Run: headless pygame with SDL's dummy video driver; simulated clock (each Clock.tick advances the game by its frame time, no real sleeping); random seed 0; keys injected as events and as key.get_pressed() state; mouse plan: one left click at the window centre at the start of phase 2, then a move to the lower-right quarter at the start of phase 3.
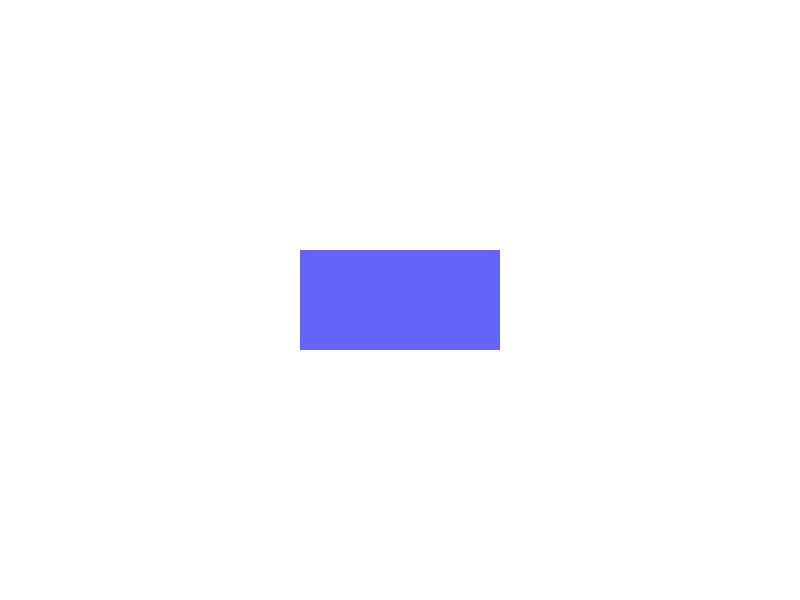
Frame 1 of 4 · flips 1–60 · no input
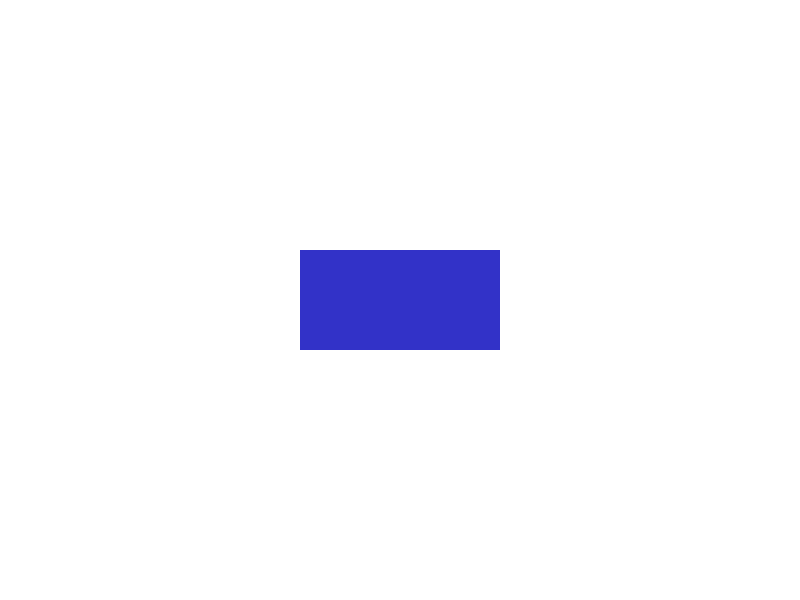
Frame 2 of 4 · flips 61–180 · clicked the window centre · tapped SPACE, RETURN · held RIGHT (→), D
Frame 3 of 4 · flips 181–300 · moved the mouse to the lower-right quarter · held DOWN (↓), S · screen same as frame 1, image omitted
Frame 4 of 4 · flips 301–420 · held LEFT (←), A, UP (↑), W · screen unchanged from frame 3, image omitted

The pygame program that drew these frames:

import pygame
import sys

# Initialize Pygame
pygame.init()

# Constants
WIDTH, HEIGHT = 800, 600
WHITE = (255, 255, 255)
BLACK = (0, 0, 0)
BUTTON_COLOR = (100, 100, 250)
HOVER_COLOR = (50, 50, 200)
CLICK_COLOR = (0, 0, 150)
BUTTON_WIDTH, BUTTON_HEIGHT = 200, 100

# Create the screen object
screen = pygame.display.set_mode((WIDTH, HEIGHT))
pygame.display.set_caption("Animated Button")

# Load button images if needed
# For simplicity, let's just use colors for different states
button_rect = pygame.Rect((WIDTH // 2 - BUTTON_WIDTH // 2, HEIGHT // 2 - BUTTON_HEIGHT // 2, BUTTON_WIDTH, BUTTON_HEIGHT))

# Main loop
running = True
while running:
    screen.fill(WHITE)
    
    mouse_pos = pygame.mouse.get_pos()
    mouse_pressed = pygame.mouse.get_pressed()

    # Check for hover
    if button_rect.collidepoint(mouse_pos):
        if mouse_pressed[0]:  # Left mouse button pressed
            pygame.draw.rect(screen, CLICK_COLOR, button_rect)
        else:
            pygame.draw.rect(screen, HOVER_COLOR, button_rect)
    else:
        pygame.draw.rect(screen, BUTTON_COLOR, button_rect)
    
    # Event handling
    for event in pygame.event.get():
        if event.type == pygame.QUIT:
            running = False
        elif event.type == pygame.MOUSEBUTTONDOWN:
            if event.button == 1 and button_rect.collidepoint(mouse_pos):
                print("Button clicked!")
    
    # Update the display
    pygame.display.flip()

# Quit Pygame
pygame.quit()
sys.exit()
